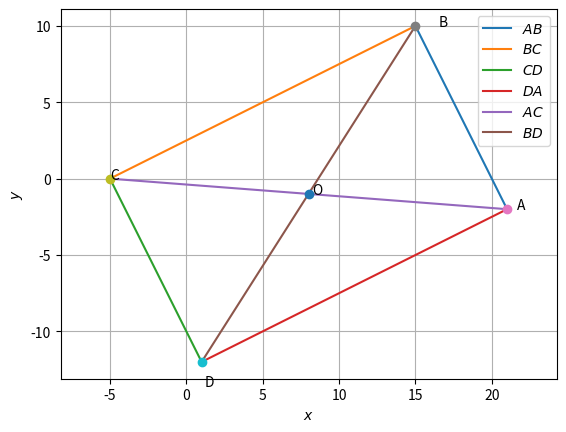

Write Python code to recreate this figure.
# -*- coding: utf-8 -*-
"""Untitled18.ipynb

Automatically generated by Colaboratory.

Original file is located at
    https://colab.research.google.com/drive/1AMUkNN3WaTpdq7P73V4f8NPPWHdlFedb
"""

import numpy as np
import matplotlib.pyplot as plt
from sympy.matrices import Matrix

#input points
A=np.array([21,-2])
B=np.array([15,10])
C=np.array([-5,0])
D = np.array([1,-12])

# Finding midpoinrs of both the diagonals
print((A+C)/2)
print((B+D)/2)

#function for line generation
def line_gen(A,B):
  len =10
  x_AB = np.zeros((2,len))
  lam_1 = np.linspace(0,1,len)
  for i in range(len):
    temp1 = A + lam_1[i]*(B-A)
    x_AB[:,i]= temp1.T
  return x_AB

#generating lines
x_AB = line_gen(A,B)
x_BC = line_gen(B,C)
x_CD = line_gen(C,D)
x_DA = line_gen(D,A)
x_AC = line_gen(C,A)
x_BD = line_gen(D,B)

#center of the rectangle
O = (A+C)/2

#angle between diagonals
print(np.transpose(A-O)@(C-O)) # not equal to 0, so not a right angle.

#angle between sides
print(np.transpose(B-A)@(C-B)) # equal to 0, so right angle.

#plotting the quadrilateral
plt.plot(x_AB[0,:],x_AB[1,:],label='$AB$')
plt.plot(x_BC[0,:],x_BC[1,:],label='$BC$')
plt.plot(x_CD[0,:],x_CD[1,:],label='$CD$')
plt.plot(x_DA[0,:],x_DA[1,:],label='$DA$')
plt.plot(x_AC[0,:],x_AC[1,:],label='$AC$')
plt.plot(x_BD[0,:],x_BD[1,:],label='$BD$')

#plotting points
plt.plot(A[0], A[1], 'o')
plt.text(A[0] * (1 + 0.03), A[1] * (1 + 0.01) , 'A')
plt.plot(B[0], B[1], 'o')
plt.text(B[0] * (1 + 0.1), B[1] * (1) , 'B')
plt.plot(C[0], C[1], 'o')
plt.text(C[0] * (1 + 0.003), C[1] * (1 + 0.1) , 'C')
plt.plot(D[0],D[1],'o')
plt.text(D[0] * (1 + 0.2), D[1] * (1 + 0.13) , 'D')
plt.plot(O[0], O[1], 'o')
plt.text(O[0] * (1 + 0.03), O[1] * (1 + 0.01) , 'O')

plt.xlabel('$x$')
plt.ylabel('$y$')
plt.legend(loc='best')
plt.grid() # minor
plt.axis('equal')
plt.show()
